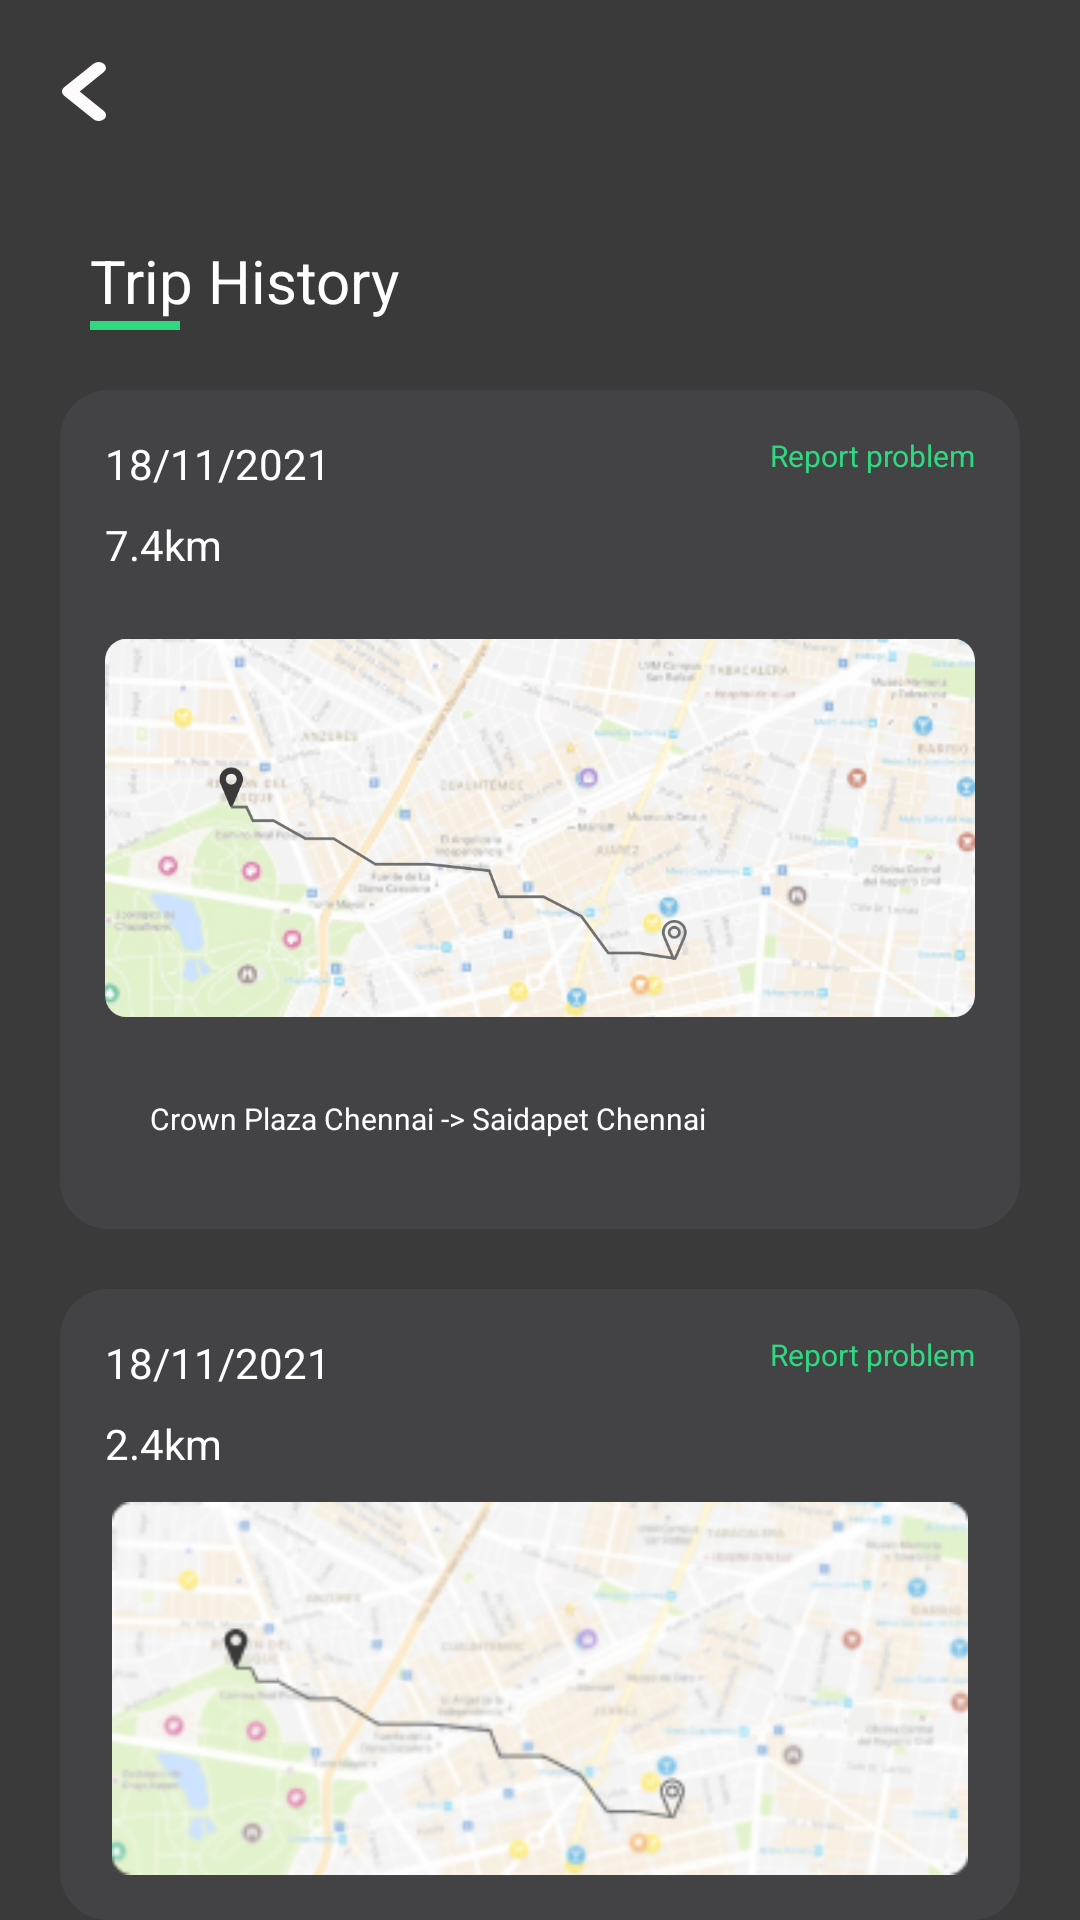

This screen was rendered from an Android layout file. Write that file and the resources it references.
<!-- AndroidManifest.xml: application theme NoActionTheme -->
<!-- res/layout/fragment_triphistory.xml -->
<?xml version="1.0" encoding="utf-8"?>
<RelativeLayout xmlns:android="http://schemas.android.com/apk/res/android"
    xmlns:tools="http://schemas.android.com/tools"
    android:layout_width="match_parent"
    android:layout_height="match_parent"
    android:background="@color/riding_black_bg">

    <ProgressBar
        android:id="@+id/progress_service_info"
        android:layout_width="wrap_content"
        android:layout_height="wrap_content"
        android:layout_centerInParent="true"
        android:visibility="gone" />

    <RelativeLayout
        android:id="@+id/RL_main"
        android:layout_width="match_parent"
        android:layout_height="wrap_content"
        android:orientation="vertical">

        
        
        
        
        

        <ImageView
            android:id="@+id/backbtn"
            android:layout_width="wrap_content"
            android:layout_height="wrap_content"
            android:layout_margin="10pt"
            android:backgroundTint="@android:color/transparent"
            android:src="@drawable/ic_back"
            tools:targetApi="lollipop" />

        <LinearLayout
            android:id="@+id/service"
            android:layout_width="match_parent"
            android:layout_height="wrap_content"
            android:orientation="vertical">

            <TextView
                android:id="@+id/TV_battery_left"
                android:layout_width="wrap_content"
                android:layout_height="wrap_content"
                android:layout_marginStart="30dp"
                android:layout_marginLeft="30dp"
                android:layout_marginTop="80dp"
                android:text="Trip History"
                android:textColor="@color/white"
                android:textSize="20sp" />

            <View
                android:layout_width="30dp"
                android:layout_height="3dp"
                android:layout_marginStart="30dp"
                android:layout_marginLeft="50dp"
                android:background="#2ED981" />
        </LinearLayout>

        <LinearLayout
            android:layout_width="match_parent"
            android:layout_height="match_parent"
            android:layout_below="@+id/service"
            android:orientation="vertical">

            <LinearLayout
                android:layout_width="match_parent"
                android:layout_height="wrap_content"
                android:layout_below="@+id/service"
                android:layout_marginHorizontal="20dp"
                android:layout_marginTop="20dp"
                android:background="@drawable/corner_rad"
                android:orientation="vertical"
                android:padding="@dimen/Length15DP">

                <LinearLayout
                    android:layout_width="match_parent"
                    android:layout_height="wrap_content"
                    android:orientation="horizontal">

                    <TextView
                        android:layout_width="wrap_content"
                        android:layout_height="wrap_content"
                        android:layout_gravity="start"
                        android:text="18/11/2021"
                        android:textColor="@color/white"
                        android:textSize="@dimen/TextSize14" />

                    <TextView
                        android:layout_width="match_parent"
                        android:layout_height="wrap_content"
                        android:gravity="right"
                        android:text="Report problem"
                        android:textColor="@color/light_green"
                        android:textSize="@dimen/TextSize10" />
                </LinearLayout>

                <LinearLayout
                    android:layout_width="match_parent"
                    android:layout_height="wrap_content"
                    android:layout_marginTop="8dp"
                    android:orientation="horizontal">

                    <TextView
                        android:layout_width="wrap_content"
                        android:layout_height="wrap_content"
                        android:text="7.4km"
                        android:textColor="@color/white"
                        android:textSize="@dimen/TextSize14" />
                </LinearLayout>

                <LinearLayout
                    android:layout_width="match_parent"
                    android:layout_height="match_parent"
                    android:layout_marginTop="10dp"
                    android:orientation="vertical">

                    <ImageView
                        android:layout_width="match_parent"
                        android:layout_height="150dp"
                        android:src="@drawable/trip_1" />
                </LinearLayout>

                <TextView
                    android:layout_width="match_parent"
                    android:layout_height="wrap_content"
                    android:padding="@dimen/Length15DP"
                    android:text="Crown Plaza Chennai -> Saidapet Chennai"
                    android:textColor="@color/white"
                    android:textSize="@dimen/TextSize10" />
            </LinearLayout>

            <LinearLayout
                android:layout_width="match_parent"
                android:layout_height="wrap_content"
                android:layout_below="@+id/service"
                android:layout_marginHorizontal="20dp"
                android:layout_marginTop="20dp"
                android:background="@drawable/corner_rad"
                android:orientation="vertical"
                android:padding="@dimen/Length15DP">

                <LinearLayout
                    android:layout_width="match_parent"
                    android:layout_height="wrap_content"
                    android:orientation="horizontal">

                    <TextView
                        android:layout_width="wrap_content"
                        android:layout_height="wrap_content"
                        android:layout_gravity="start"
                        android:text="18/11/2021"
                        android:textColor="@color/white"
                        android:textSize="@dimen/TextSize14" />

                    <TextView
                        android:layout_width="match_parent"
                        android:layout_height="wrap_content"
                        android:gravity="right"
                        android:text="Report problem"
                        android:textColor="@color/light_green"
                        android:textSize="@dimen/TextSize10" />
                </LinearLayout>

                <LinearLayout
                    android:layout_width="match_parent"
                    android:layout_height="wrap_content"
                    android:layout_marginTop="8dp"
                    android:orientation="horizontal">

                    <TextView
                        android:layout_width="wrap_content"
                        android:layout_height="wrap_content"
                        android:text="2.4km"
                        android:textColor="@color/white"
                        android:textSize="@dimen/TextSize14" />
                </LinearLayout>

                <LinearLayout
                    android:layout_width="match_parent"
                    android:layout_height="match_parent"
                    android:layout_marginTop="10dp"
                    android:orientation="vertical">

                    <ImageView
                        android:layout_width="match_parent"
                        android:layout_height="match_parent"
                        android:src="@drawable/map" />
                </LinearLayout>

                <TextView
                    android:layout_width="match_parent"
                    android:layout_height="wrap_content"
                    android:padding="@dimen/Length15DP"
                    android:text="Beach road Chennai -> MG road Chennai"
                    android:textColor="@color/white"
                    android:textSize="@dimen/TextSize10" />
            </LinearLayout>
        </LinearLayout>
    </RelativeLayout>

</RelativeLayout>
<!-- resources referenced by this layout -->
<resources>
  <color name="light_green">#2ED981</color>
  <color name="riding_black_bg">#3A3A3B</color>
  <color name="white">#FFFFFFFF</color>
  <dimen name="Length15DP">15dp</dimen>
  <dimen name="TextSize10">10sp</dimen>
  <dimen name="TextSize14">14sp</dimen>
  <!-- drawable bike_background: png bitmap (drawable, 82409 bytes) -->
  <!-- drawable corner_rad (drawable-xxhdpi) -->
  <?xml version="1.0" encoding="utf-8"?>
  <shape xmlns:android="http://schemas.android.com/apk/res/android"
      android:shape="rectangle">
      <solid android:color="#434345" />
      <corners android:radius="16dp" />
  </shape>
  <!-- drawable ic_back (drawable) -->
  <vector xmlns:android="http://schemas.android.com/apk/res/android"
      android:width="14.826dp"
      android:height="19.706dp"
      android:viewportWidth="14.826"
      android:viewportHeight="24.706">
    <path
        android:pathData="M5.965,12.352l8.135,-8.135a2.47,2.47 0,0 0,-3.494 -3.493l-9.883,9.883a2.469,2.469 0,0 0,0 3.494l9.883,9.883a2.471,2.471 0,1 0,3.5 -3.493Z"
        android:fillColor="#fdfbfb"/>
  </vector>
  <!-- drawable map: png bitmap (drawable, 74694 bytes) -->
  <!-- drawable trip_1: png bitmap (drawable, 692157 bytes) -->
  <style name="NoActionTheme" parent="Theme.AppCompat.Light.NoActionBar">
          
          <item name="colorPrimary">@color/colorPrimary</item>
          <item name="colorPrimaryDark">@color/colorPrimaryDark</item>
          <item name="colorAccent">@color/colorAccent</item>
      </style>
  <color name="colorPrimary">#008577</color>
  <color name="colorPrimaryDark">#00574B</color>
  <color name="colorAccent">#269CAB</color>
</resources>
